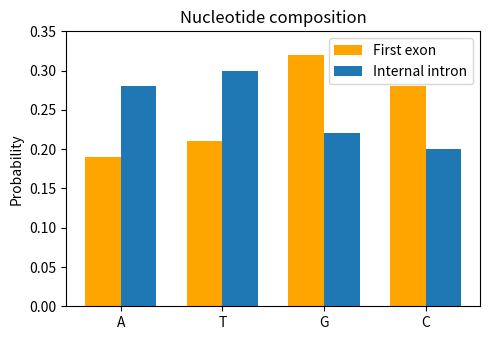
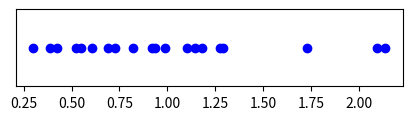

These figures' Python source, in order:
import numpy as np
import matplotlib as mpl
from matplotlib import pyplot as plt
%matplotlib inline
%config InlineBackend.figure_format = 'svg'

## KL divergence example
## data: https://www.ncbi.nlm.nih.gov/pmc/articles/PMC403801/
codes = ['A', 'T', 'G', 'C']
internal_intron = [0.28, 0.30, 0.22, 0.20]
first_exon = [0.19, 0.21, 0.32, 0.28]
assert np.sum(internal_intron) == 1
assert np.sum(first_exon) == 1

# plot distributions
width = 0.35
x = np.arange(len(codes))
fig, ax = plt.subplots(figsize=[5,3.5])
r1 = ax.bar(x - width/2, first_exon, width, label="First exon", color='orange')
r2 = ax.bar(x + width/2, internal_intron, width, label="Internal intron")

plt.ylim(0,0.35)
ax.set_ylabel('Probability')
ax.set_title('Nucleotide composition')
ax.set_xticks(x)
ax.set_xticklabels(codes)
ax.legend()

## ax.bar_label(r1, padding=3)
## ax.bar_label(r2, padding=3)

fig.tight_layout()

plt.show()

# calculate the kl divergence
def kl_divergence(p, q):
    return sum(p[i] * np.log2(p[i]/q[i]) for i in range(len(p)))

ff_kl = kl_divergence(first_exon, first_exon)
if_kl = kl_divergence(internal_intron, first_exon)
fi_kl = kl_divergence(first_exon, internal_intron)
print("KL(First Exon || First Exon): %.6f bits" % ff_kl)
print("KL(Internal Intron || First Exon): %.6f bits" % if_kl)
print("KL(First Exon || Internal Intron): %.6f bits" % fi_kl)


np.random.seed(1887)
vals = np.random.normal(1, 0.45, 20)
fig = plt.figure(figsize=[5,1])
plt.plot(vals, [1]*20, 'bo', figure=fig)
plt.yticks([])